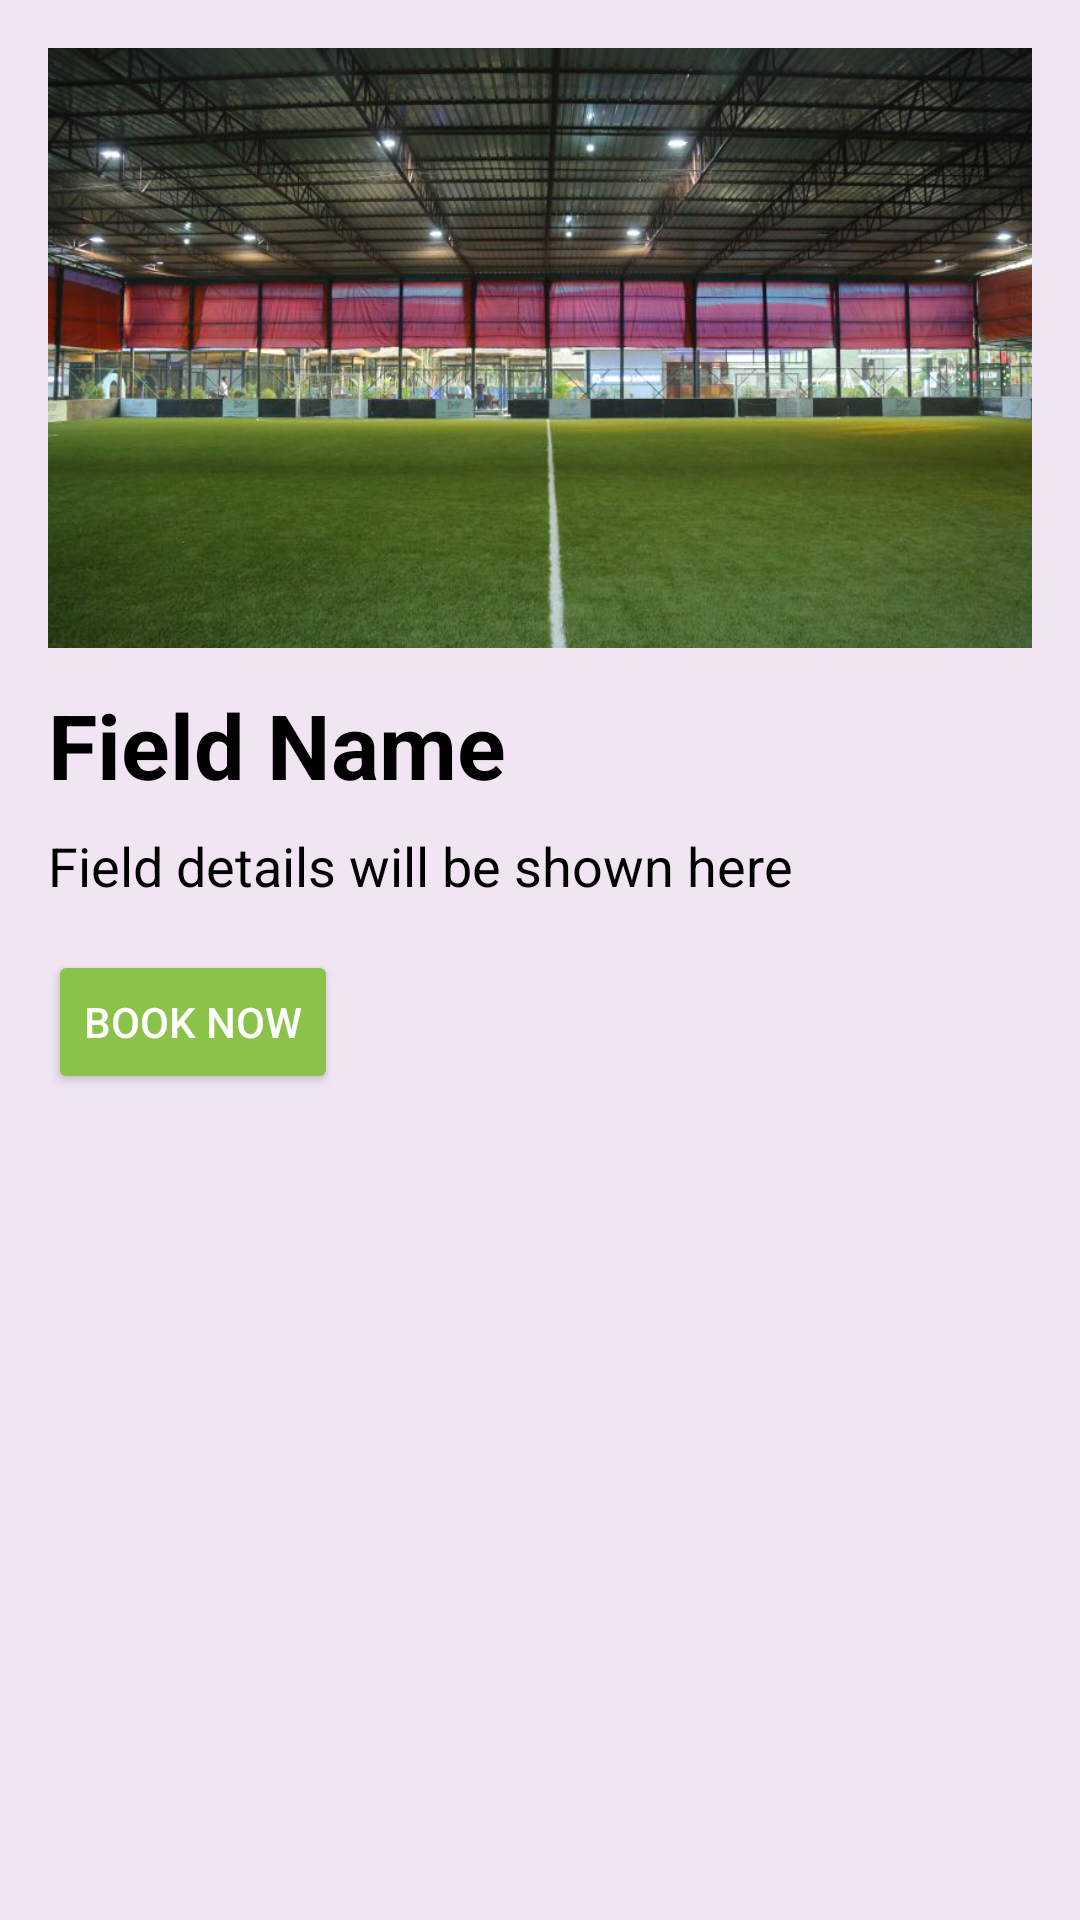

This screen was rendered from an Android layout file. Write that file and the resources it references.
<!-- AndroidManifest.xml: application theme Theme.AppCompat.Light.NoActionBar -->
<!-- res/layout/activity_field_details.xml -->
<ScrollView xmlns:android="http://schemas.android.com/apk/res/android"
    android:layout_width="match_parent"
    android:layout_height="match_parent"
    android:fillViewport="true"
    android:background="#1A9C27B0">

    <LinearLayout
        android:layout_width="match_parent"
        android:layout_height="wrap_content"
        android:orientation="vertical"
        android:padding="16dp">

        <ImageView
            android:id="@+id/ivFieldImage"
            android:layout_width="match_parent"
            android:layout_height="200dp"
            android:scaleType="centerCrop"
            android:src="@drawable/field1" />

        <TextView
            android:id="@+id/tvFieldName"
            android:layout_width="wrap_content"
            android:layout_height="wrap_content"
            android:text="Field Name"
            android:textSize="30sp"
            android:textStyle="bold"
            android:layout_marginTop="12dp"
            android:textColor="@color/black"/>

        <TextView
            android:id="@+id/tvFieldInfo"
            android:layout_width="wrap_content"
            android:layout_height="wrap_content"
            android:text="Field details will be shown here"
            android:textSize="18sp"
            android:layout_marginTop="8dp"
            android:textColor="@color/black"/>

        <Button
            android:id="@+id/btnBookNow"
            android:layout_width="wrap_content"
            android:layout_height="wrap_content"
            android:text="Book Now"
            android:backgroundTint="@color/olive"
            android:textColor="@android:color/white"
            android:layout_marginTop="16dp"/>
    </LinearLayout>
</ScrollView>
<!-- resources referenced by this layout -->
<resources>
  <color name="black">#FF000000</color>
  <color name="olive">#8BC34A</color>
  <!-- drawable field1: png bitmap (drawable, 527772 bytes) -->
</resources>
